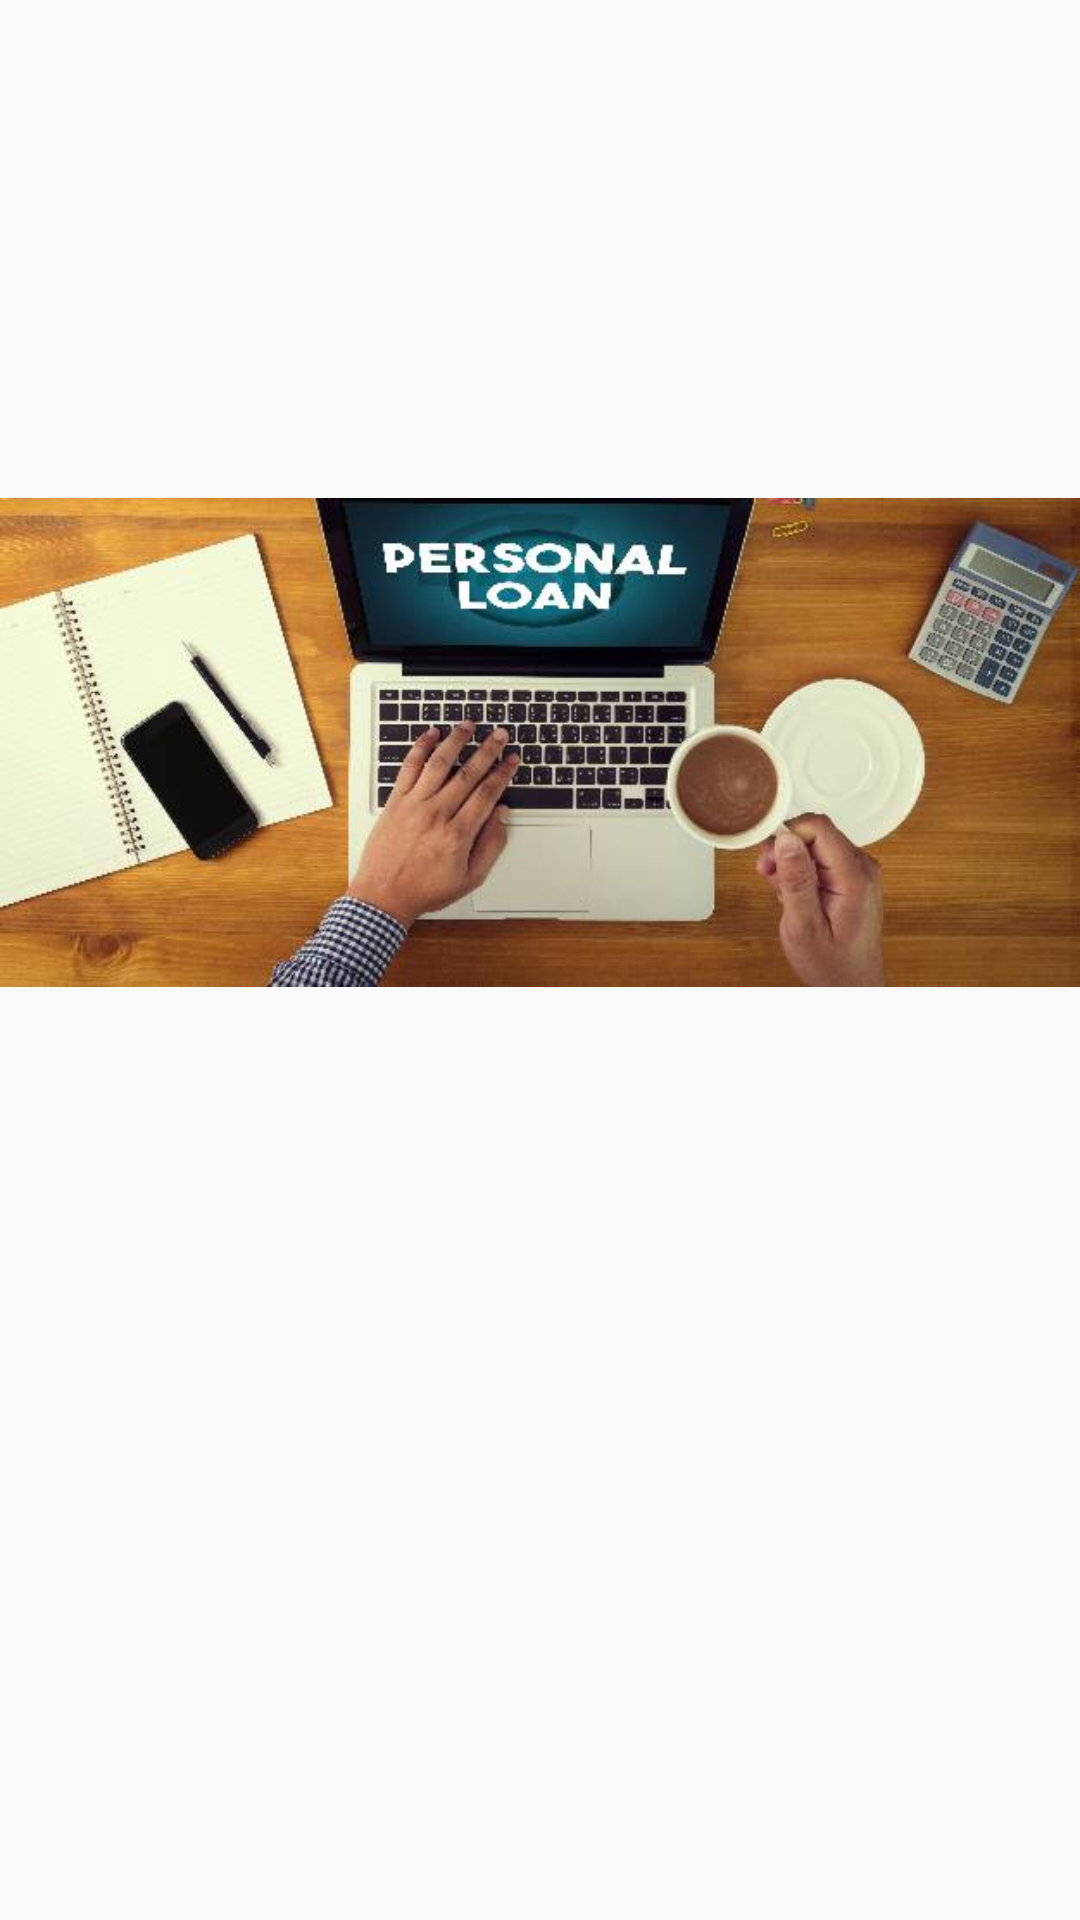

Layout XML and referenced resources for this Android screen:
<!-- AndroidManifest.xml: application theme AppTheme -->
<!-- res/layout/content_main.xml -->
<?xml version="1.0" encoding="utf-8"?>
<android.support.constraint.ConstraintLayout xmlns:android="http://schemas.android.com/apk/res/android"
    xmlns:app="http://schemas.android.com/apk/res-auto"
    xmlns:tools="http://schemas.android.com/tools"
    android:layout_width="match_parent"
    android:layout_height="match_parent"
    app:layout_behavior="@string/appbar_scrolling_view_behavior"
    tools:context="com.example.user.loanbook.MainActivity"
    tools:showIn="@layout/app_bar_main">


    <ImageView
        android:id="@+id/imageView2"
        android:layout_width="0dp"
        android:layout_height="495dp"
        app:srcCompat="@drawable/personal_loan"
        app:layout_constraintLeft_toLeftOf="parent"
        app:layout_constraintRight_toRightOf="parent"
        app:layout_constraintTop_toTopOf="parent"
        app:layout_constraintHorizontal_bias="0.0" />
</android.support.constraint.ConstraintLayout>
<!-- res/layout/app_bar_main.xml (included above) -->
<?xml version="1.0" encoding="utf-8"?>
<android.support.design.widget.CoordinatorLayout xmlns:android="http://schemas.android.com/apk/res/android"
    xmlns:app="http://schemas.android.com/apk/res-auto"
    xmlns:tools="http://schemas.android.com/tools"
    android:layout_width="match_parent"
    android:layout_height="match_parent"
    tools:context="com.example.user.loanbook.MainActivity">

    <android.support.design.widget.AppBarLayout
        android:layout_width="match_parent"
        android:layout_height="wrap_content"
        android:theme="@style/AppTheme.AppBarOverlay">

        <android.support.v7.widget.Toolbar
            android:id="@+id/toolbar"
            android:layout_width="match_parent"
            android:layout_height="?attr/actionBarSize"
            android:background="?attr/colorPrimary"
            app:popupTheme="@style/AppTheme.PopupOverlay" />

    </android.support.design.widget.AppBarLayout>

    <include layout="@layout/content_main" />

    <android.support.design.widget.FloatingActionButton
        android:id="@+id/fab"
        android:layout_width="wrap_content"
        android:layout_height="wrap_content"
        android:layout_gravity="bottom|end"
        android:layout_margin="@dimen/fab_margin"
        app:srcCompat="@android:drawable/ic_dialog_email" />

</android.support.design.widget.CoordinatorLayout>
<!-- resources referenced by this layout -->
<resources>
  <!-- drawable personal_loan: jpg bitmap (drawable, 33032 bytes) -->
  <style name="AppTheme.AppBarOverlay" parent="ThemeOverlay.AppCompat.Dark.ActionBar" />
  <style name="AppTheme.PopupOverlay" parent="ThemeOverlay.AppCompat.Light" />
  <style name="AppTheme" parent="Theme.AppCompat.Light.DarkActionBar">
          
          <item name="colorPrimary">@color/colorPrimary</item>
          <item name="colorPrimaryDark">@color/colorPrimaryDark</item>
          <item name="colorAccent">@color/colorAccent</item>
      </style>
  <!-- not gathered from this repository: default colours our renderer supplied (Android Studio template values) -->
  <color name="colorPrimary">#FF6200EE</color>
  <color name="colorPrimaryDark">#FF3700B3</color>
  <color name="colorAccent">#FF03DAC5</color>
</resources>
